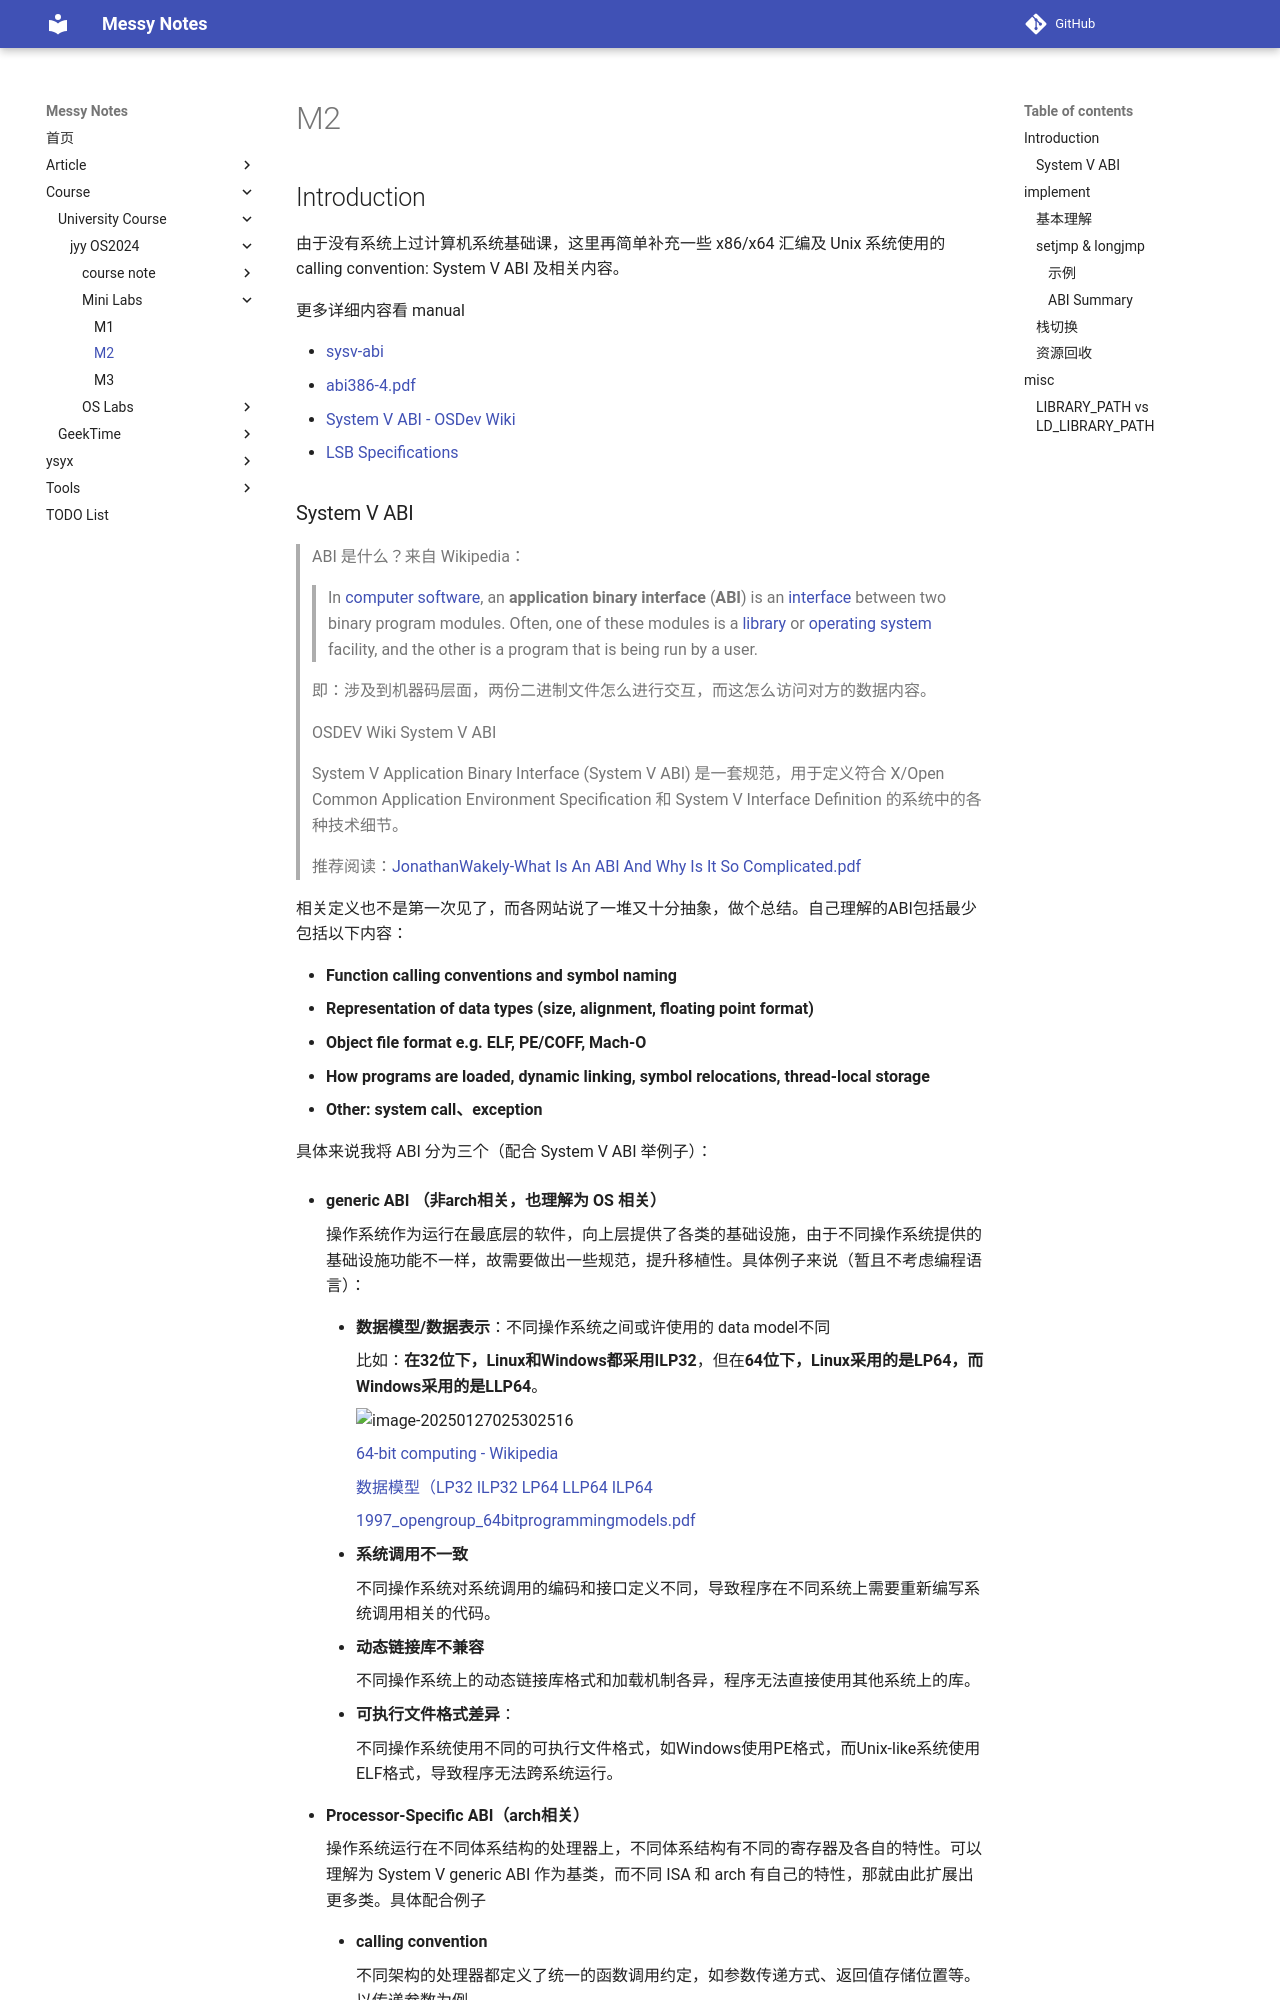

repository: JAILuo/notes · page: Course/University Course/jyy OS2024/Mini Labs/M2/M2.html · generator: mkdocs

## Introduction

由于没有系统上过计算机系统基础课，这里再简单补充一些 x86/x64 汇编及 Unix 系统使用的 calling convention: System V ABI 及相关内容。

更多详细内容看 manual

- [sysv-abi](https://jyywiki.cn/pages/OS/manuals/sysv-abi.pdf)
- [abi386-4.pdf](https://www.sco.com/developers/devspecs/abi386-4.pdf)
- [System V ABI - OSDev Wiki](https://wiki.osdev.org/System_V_ABI)
- [LSB Specifications](https://refspecs.linuxfoundation.org/lsb.shtml)
